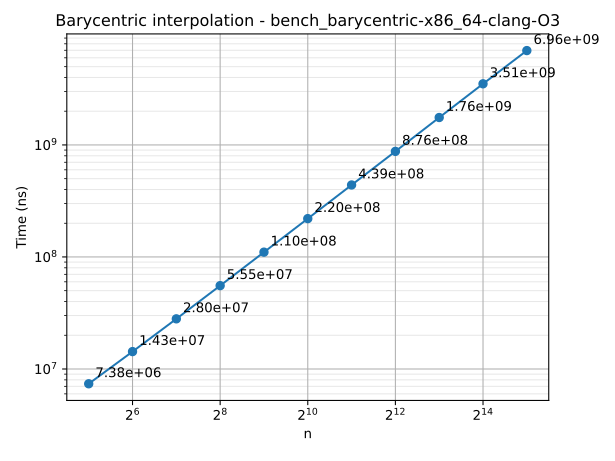

Source data for this figure (header and first rows):
n	time
32	7377841
64	14298053
128	28030492
256	55463975
512	110393662
1024	219939187
2048	439192072
4096	876080363
8192	1757512962
16384	3514022326
32768	6955869050
